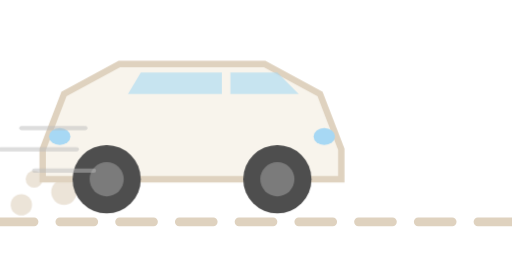
t = 0.00 s
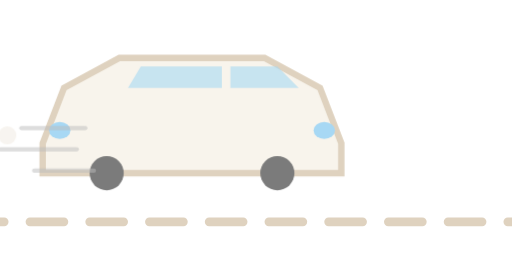
t = 0.25 s
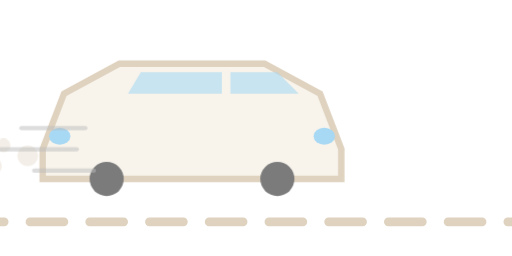
t = 0.75 s
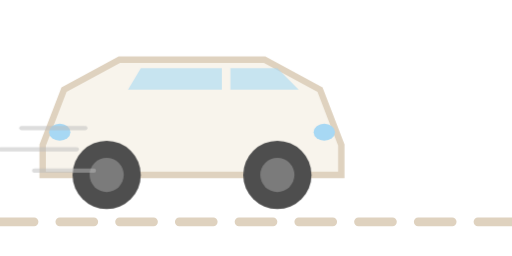
t = 1.00 s
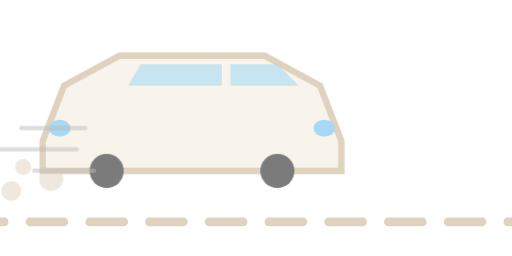
t = 1.25 s
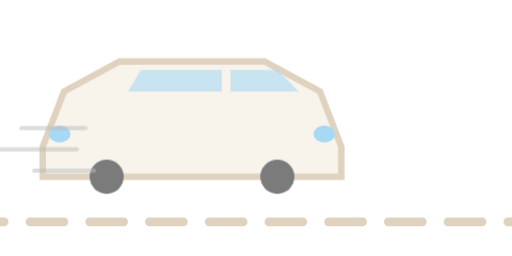
t = 1.75 s

The animated SVG that drew these frames (rendered in a browser with its animation timeline set to each time). Animation: 5 CSS @keyframes rules; one cycle of 2.00 s, repeats indefinitely.

<?xml version="1.0" encoding="UTF-8"?>
<!--
  Loading Car
  Animación: Auto moviéndose con ruedas girando
  Ideal para estados de carga en booking/reservas
-->
<svg xmlns="http://www.w3.org/2000/svg" viewBox="0 0 120 60" fill="none">
  <title>Procesando tu reserva...</title>

  <style>
    .car-body {
      fill: #F8F4EC;
      stroke: #DFD2BF;
      stroke-width: 1.5;
    }
    .car-window {
      fill: #A7D8F4;
      opacity: 0.6;
    }
    .wheel {
      fill: #4E4E4E;
      transform-origin: center;
      animation: wheel-spin 0.5s linear infinite;
    }
    .wheel-inner {
      fill: #7B7B7B;
    }
    .car-group {
      animation: car-bounce 0.8s ease-in-out infinite;
    }
    .road-line {
      stroke: #DFD2BF;
      stroke-width: 2;
      stroke-linecap: round;
      stroke-dasharray: 8 6;
      animation: road-move 0.5s linear infinite;
    }
    .dust {
      fill: #DFD2BF;
      animation: dust-fade 0.6s ease-out infinite;
    }

    @keyframes wheel-spin {
      from { transform: rotate(0deg); }
      to { transform: rotate(360deg); }
    }
    @keyframes car-bounce {
      0%, 100% { transform: translateY(0); }
      50% { transform: translateY(-2px); }
    }
    @keyframes road-move {
      from { stroke-dashoffset: 0; }
      to { stroke-dashoffset: -14; }
    }
    @keyframes dust-fade {
      0% { opacity: 0.6; transform: translate(0, 0) scale(1); }
      100% { opacity: 0; transform: translate(-15px, 0) scale(0.5); }
    }

    @media (prefers-reduced-motion: reduce) {
      .wheel, .car-group, .road-line, .dust {
        animation: none;
      }
      .car-group {
        opacity: 1;
        animation: simple-pulse 2s ease-in-out infinite;
      }
      @keyframes simple-pulse {
        0%, 100% { opacity: 0.7; }
        50% { opacity: 1; }
      }
    }
  </style>

  <!-- Línea de carretera -->
  <line class="road-line" x1="0" y1="52" x2="120" y2="52"/>

  <!-- Polvo/partículas traseras -->
  <g class="dust">
    <circle cx="15" cy="45" r="3"/>
    <circle cx="8" cy="42" r="2"/>
    <circle cx="5" cy="48" r="2.5"/>
  </g>

  <!-- Auto -->
  <g class="car-group" transform="translate(25, 0)">
    <!-- Cuerpo del auto -->
    <path class="car-body"
          d="M10 35 L15 22 L28 15 L62 15 L75 22 L80 35 L80 42 L10 42 Z"/>

    <!-- Ventanas -->
    <path class="car-window" d="M30 22 L33 17 L52 17 L52 22 Z"/>
    <path class="car-window" d="M54 22 L54 17 L65 17 L70 22 Z"/>

    <!-- Faros -->
    <ellipse cx="14" cy="32" rx="2.5" ry="2" fill="#A7D8F4"/>
    <ellipse cx="76" cy="32" rx="2.5" ry="2" fill="#A7D8F4"/>

    <!-- Rueda trasera -->
    <g transform="translate(25, 42)">
      <circle class="wheel" cx="0" cy="0" r="8"/>
      <circle class="wheel-inner" cx="0" cy="0" r="4"/>
    </g>

    <!-- Rueda delantera -->
    <g transform="translate(65, 42)">
      <circle class="wheel" cx="0" cy="0" r="8"/>
      <circle class="wheel-inner" cx="0" cy="0" r="4"/>
    </g>
  </g>

  <!-- Líneas de velocidad -->
  <g stroke="#BCBCBC" stroke-width="1" stroke-linecap="round" opacity="0.5">
    <line x1="5" y1="30" x2="20" y2="30"/>
    <line x1="0" y1="35" x2="18" y2="35"/>
    <line x1="8" y1="40" x2="22" y2="40"/>
  </g>
</svg>
